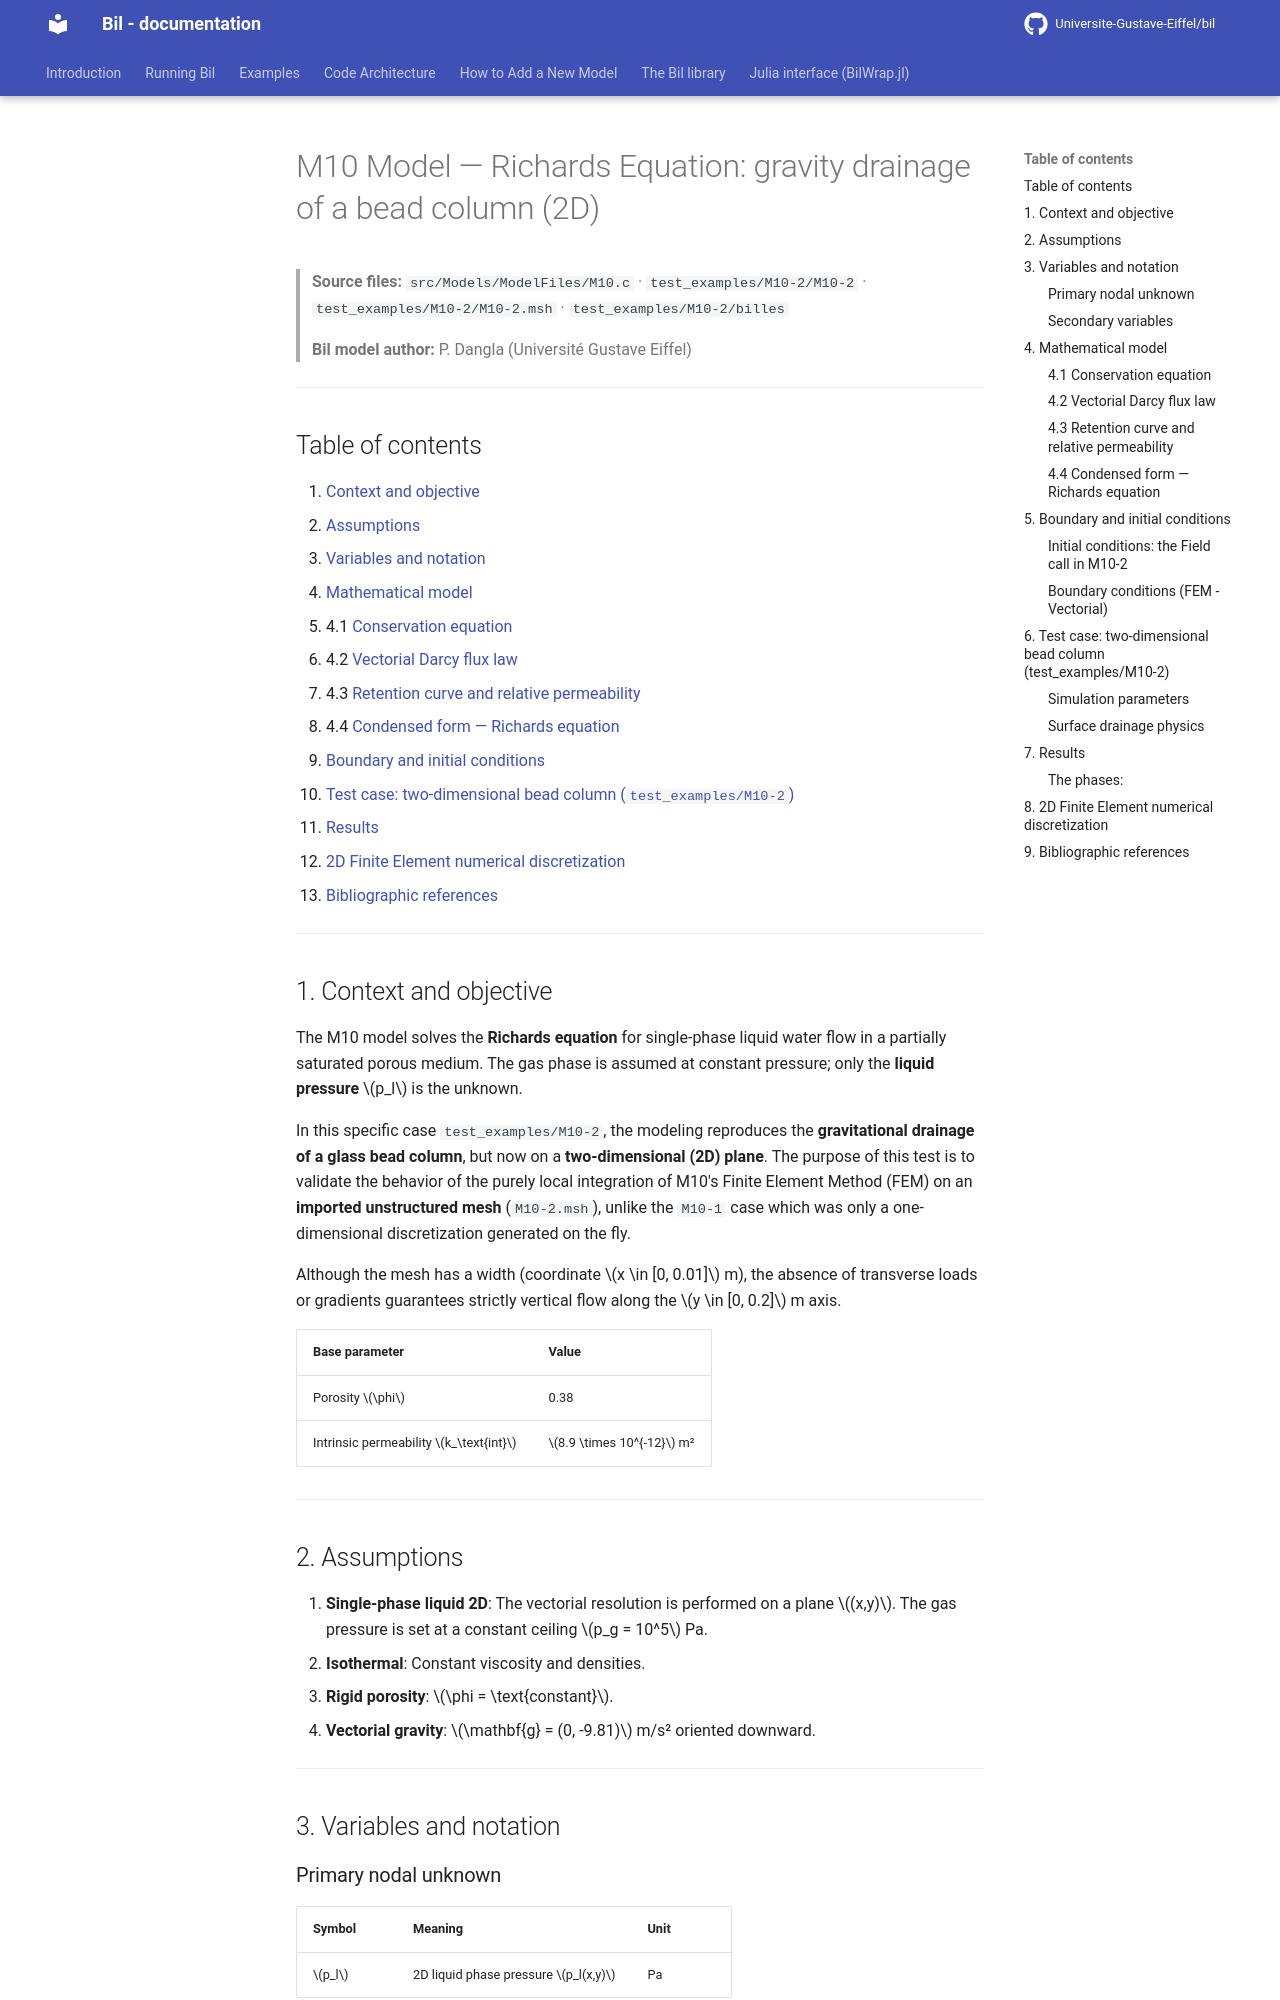

repository: Universite-Gustave-Eiffel/bil · page: Flow/M10-2_model/index.html · generator: mkdocs

# M10 Model — Richards Equation: gravity drainage of a bead column (2D)

> **Source files:**
> `src/Models/ModelFiles/M10.c` · `test_examples/M10-2/M10-2` · `test_examples/M10-2/M10-2.msh` · `test_examples/M10-2/billes`
>
> **Bil model author:** P. Dangla (Université Gustave Eiffel)

---

## Table of contents

1. [Context and objective](#1-context-and-objective)
2. [Assumptions](#2-assumptions)
3. [Variables and notation](#3-variables-and-notation)
4. [Mathematical model](#4-mathematical-model)
   - 4.1 [Conservation equation](#41-conservation-equation)
   - 4.2 [Vectorial Darcy flux law](#42-vectorial-darcy-flux-law)
   - 4.3 [Retention curve and relative permeability](#43-retention-curve-and-relative-permeability)
   - 4.4 [Condensed form — Richards equation](#44-condensed-form--richards-equation)
5. [Boundary and initial conditions](#5-boundary-and-initial-conditions)
6. [Test case: two-dimensional bead column (`test_examples/M10-2`)](#6-test-case-two-dimensional-bead-column)
7. [Results](#7-results)
8. [2D Finite Element numerical discretization](#8-2d-finite-element-numerical-discretization)
9. [Bibliographic references](#9-bibliographic-references)

---

## 1. Context and objective

The M10 model solves the **Richards equation** for single-phase liquid water flow in a partially saturated porous medium. The gas phase is assumed at constant pressure; only the **liquid pressure** $p_l$ is the unknown.

In this specific case `test_examples/M10-2`, the modeling reproduces the **gravitational drainage of a glass bead column**, but now on a **two-dimensional (2D) plane**. The purpose of this test is to validate the behavior of the purely local integration of M10's Finite Element Method (FEM) on an **imported unstructured mesh** (`M10-2.msh`), unlike the `M10-1` case which was only a one-dimensional discretization generated on the fly.

Although the mesh has a width (coordinate $x \in [0, 0.01]$ m), the absence of transverse loads or gradients guarantees strictly vertical flow along the $y \in [0, 0.2]$ m axis.

| Base parameter | Value |
|-----------|-------|
| Porosity $\phi$ | 0.38 |
| Intrinsic permeability $k_\text{int}$ | $8.9 \times 10^{-12}$ m² |

---

## 2. Assumptions

1. **Single-phase liquid 2D**: The vectorial resolution is performed on a plane $(x,y)$. The gas pressure is set at a constant ceiling $p_g = 10^5$ Pa.
2. **Isothermal**: Constant viscosity and densities.
3. **Rigid porosity**: $\phi = \text{constant}$.
4. **Vectorial gravity**: $\mathbf{g} = (0, -9.81)$ m/s² oriented downward.

---

## 3. Variables and notation
